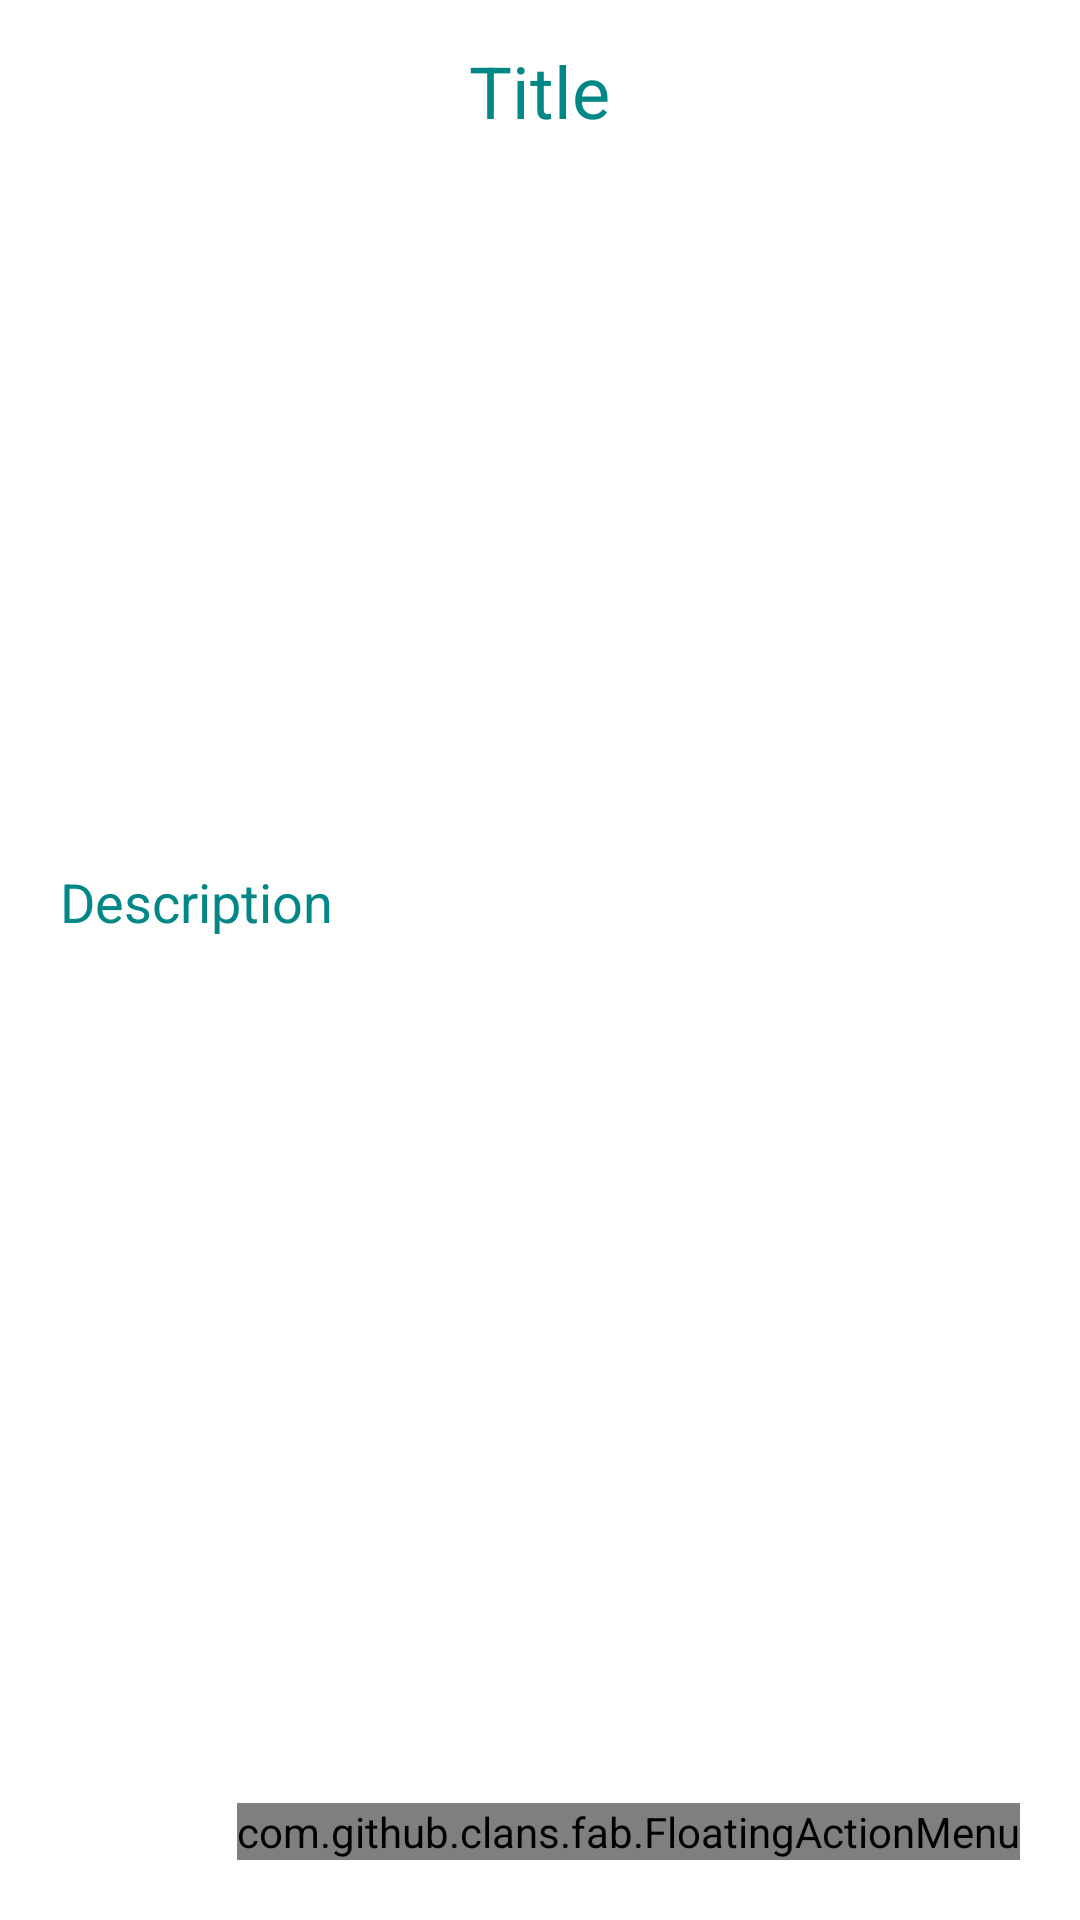

Android layout source for this screen:
<!-- AndroidManifest.xml: application theme Theme.PartProject1 -->
<!-- res/layout/activity_detail.xml -->
<?xml version="1.0" encoding="utf-8"?>
<LinearLayout xmlns:android="http://schemas.android.com/apk/res/android"
    xmlns:app="http://schemas.android.com/apk/res-auto"
    xmlns:tools="http://schemas.android.com/tools"
    android:layout_width="match_parent"
    android:layout_height="match_parent"
    android:orientation="vertical"
    tools:context=".DetailActivity">

    <TextView
        android:id="@+id/detailTitle"
        android:layout_width="wrap_content"
        android:layout_height="wrap_content"
        android:text="Title"
        android:layout_marginTop="14dp"
        android:textSize="24sp"
        android:layout_gravity="center"
        android:layout_marginBottom="12dp"
        android:textColor="#FF018786" />

    <ImageView
        android:layout_width="400dp"
        android:layout_height="200dp"
        android:id="@+id/detailImage"
        android:layout_gravity="center"
        android:padding="8dp"
        android:src="@drawable/upload"
        android:scaleType="center"/>

    <TextView
        android:layout_width="match_parent"
        android:layout_height="wrap_content"
        android:layout_marginTop="10dp"
        android:padding="20dp"
        android:text="Description"
        android:layout_gravity="center"
        android:id="@+id/detailDesc"
        android:textSize="18sp"
        android:textColor="#FF018786"
         />

    <RelativeLayout
        android:layout_width="match_parent"
        android:layout_height="match_parent">

        <com.github.clans.fab.FloatingActionMenu
            android:layout_width="wrap_content"
            android:layout_height="wrap_content"
            android:layout_alignParentEnd="true"
            android:layout_alignParentBottom="true"
            android:layout_marginEnd="20dp"
            android:layout_marginBottom="20dp"
            android:menu_fab_size="normal"
            app:menu_colorNormal="#FF018786"
            app:menu_colorPressed="#FF018786"
            app:menu_icon="@drawable/ic_baseline_format_list_bulleted_24"
            app:menu_openDirection="up"
            app:menu_showShadow="true">

            <com.github.clans.fab.FloatingActionButton
                android:id="@+id/editButton"
                android:layout_width="wrap_content"
                android:layout_height="wrap_content"
                android:src="@drawable/ic_baseline_edit_24"
                app:fab_colorNormal="@color/green"
                app:fab_showShadow="true"
                app:fab_size="mini" />

            <com.github.clans.fab.FloatingActionButton
                android:id="@+id/deleteButton"
                android:layout_width="wrap_content"
                android:layout_height="wrap_content"
                android:src="@drawable/ic_baseline_delete_24"
                app:fab_colorNormal="@color/red"
                app:fab_showShadow="true"
                app:fab_size="mini" />

        </com.github.clans.fab.FloatingActionMenu>
    </RelativeLayout>

</LinearLayout>
<!-- resources referenced by this layout -->
<resources>
  <color name="green">#00ff00</color>
  <color name="red">#c70000</color>
  <style name="Theme.PartProject1" parent="Theme.MaterialComponents.DayNight.DarkActionBar">
          
          <item name="colorPrimary">@color/purple_500</item>
          <item name="colorPrimaryVariant">@color/purple_700</item>
          <item name="colorOnPrimary">@color/white</item>
          
          <item name="colorSecondary">@color/teal_200</item>
          <item name="colorSecondaryVariant">@color/teal_700</item>
          <item name="colorOnSecondary">@color/black</item>
          
          <item name="android:statusBarColor">?attr/colorSecondaryVariant</item>
          
  
      </style>
  <color name="purple_500">#FF6200EE</color>
  <color name="purple_700">#FF3700B3</color>
  <color name="white">#FFFFFFFF</color>
  <color name="teal_200">#FF03DAC5</color>
  <color name="teal_700">#FF018786</color>
  <color name="black">#FF000000</color>
</resources>
